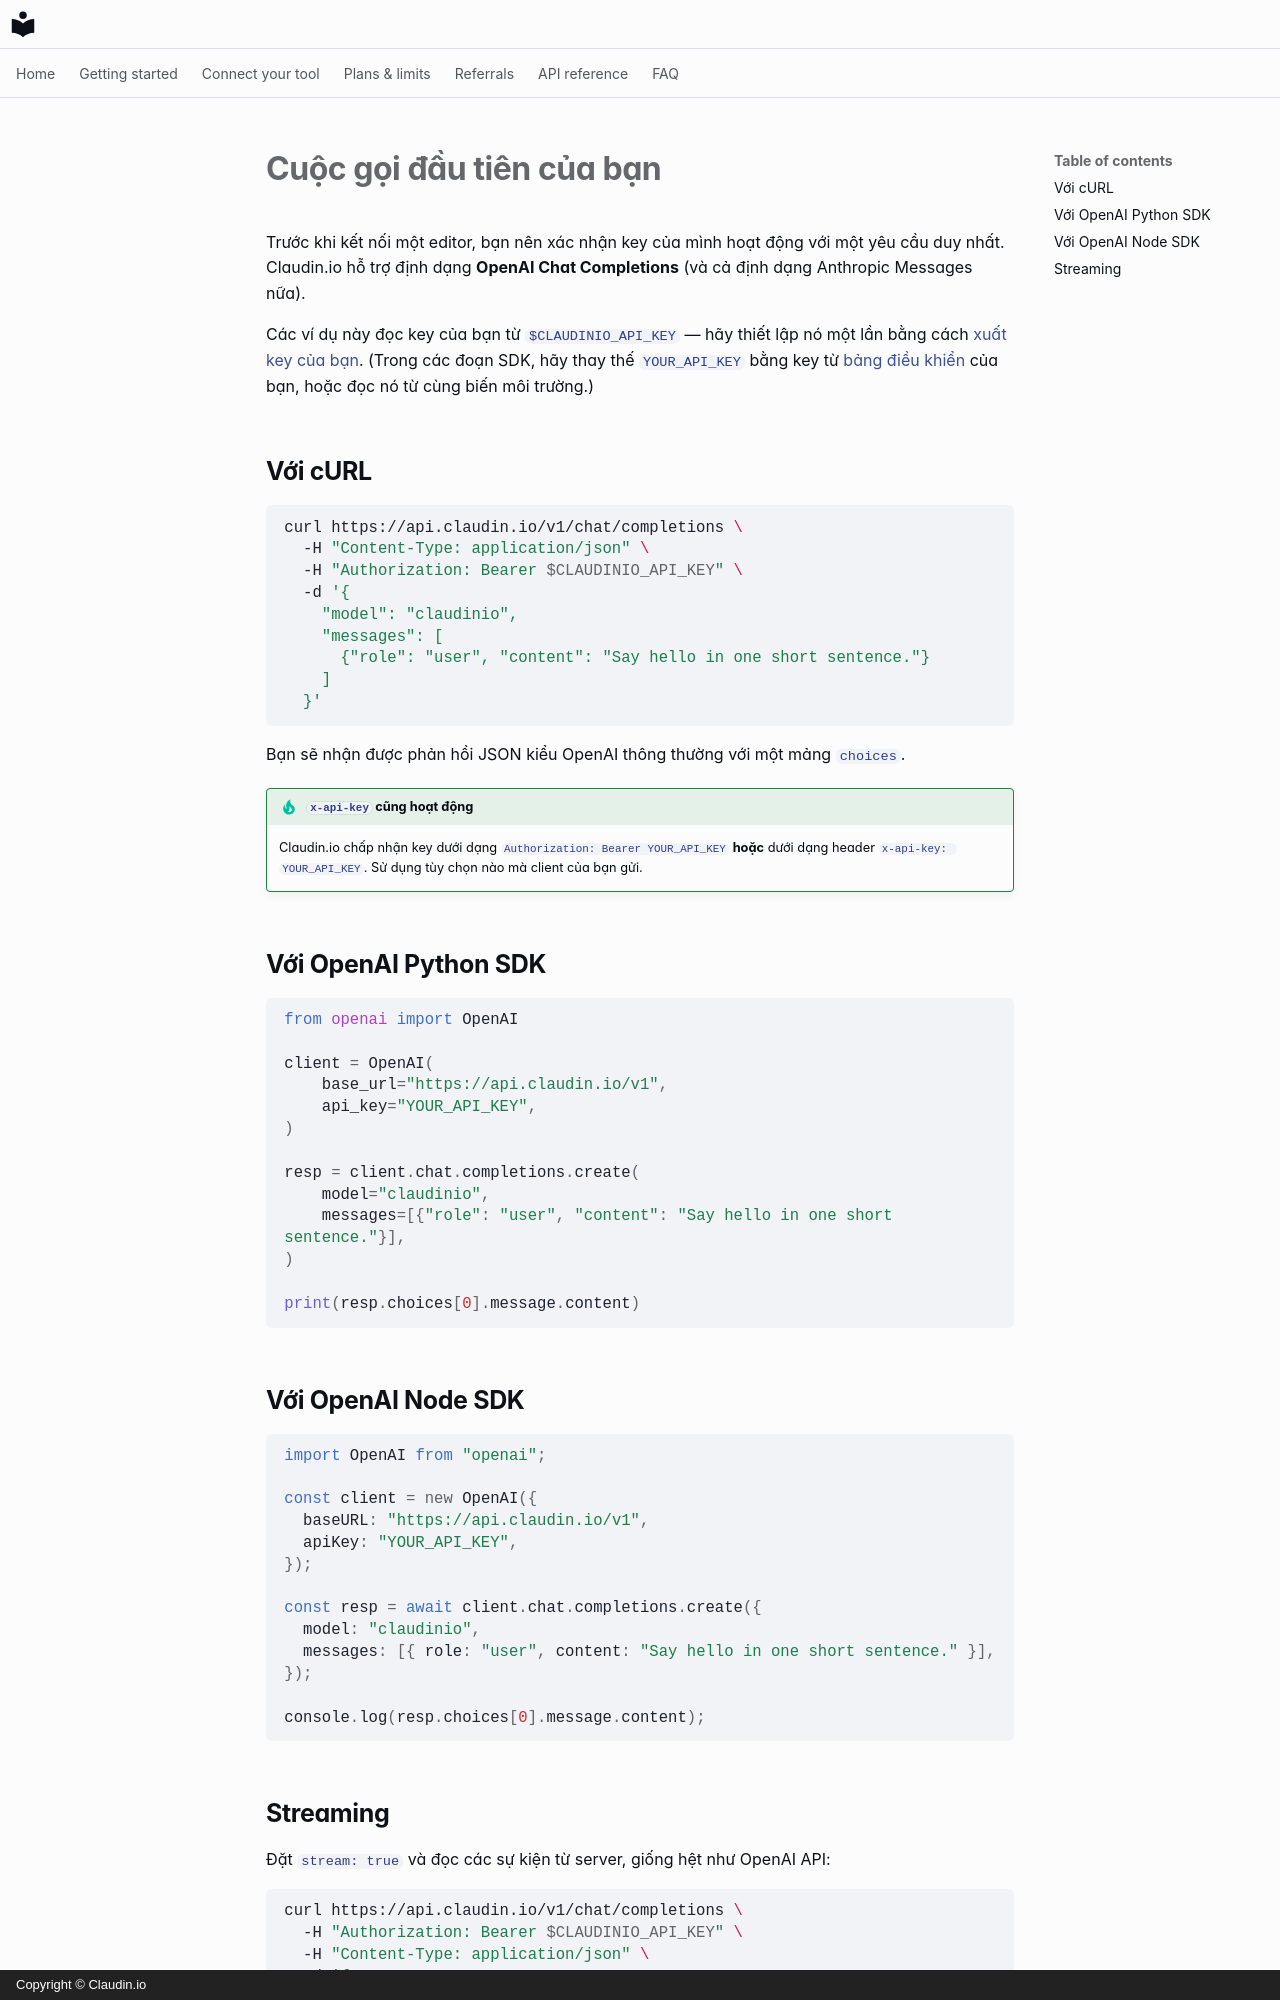

repository: claudin-io/docs · page: getting-started/first-call.vi/index.html · generator: mkdocs · copyright: Copyright © Claudin.io

# Cuộc gọi đầu tiên của bạn

Trước khi kết nối một editor, bạn nên xác nhận key của mình hoạt động với một yêu cầu duy nhất. Claudin.io hỗ trợ định dạng **OpenAI Chat Completions** (và cả định dạng Anthropic Messages nữa).

Các ví dụ này đọc key của bạn từ `$CLAUDINIO_API_KEY` — hãy thiết lập nó một lần bằng cách [xuất key của bạn](set-your-key.md). (Trong các đoạn SDK, hãy thay thế `YOUR_API_KEY` bằng key từ [bảng điều khiển](account.md) của bạn, hoặc đọc nó từ cùng biến môi trường.)

## Với cURL

```bash
curl https://api.claudin.io/v1/chat/completions \
  -H "Content-Type: application/json" \
  -H "Authorization: Bearer $CLAUDINIO_API_KEY" \
  -d '{
    "model": "claudinio",
    "messages": [
      {"role": "user", "content": "Say hello in one short sentence."}
    ]
  }'
```

Bạn sẽ nhận được phản hồi JSON kiểu OpenAI thông thường với một mảng `choices`.

!!! tip "`x-api-key` cũng hoạt động"
    Claudin.io chấp nhận key dưới dạng `Authorization: Bearer YOUR_API_KEY` **hoặc** dưới dạng header `x-api-key: YOUR_API_KEY`. Sử dụng tùy chọn nào mà client của bạn gửi.

## Với OpenAI Python SDK

```python
from openai import OpenAI

client = OpenAI(
    base_url="https://api.claudin.io/v1",
    api_key="YOUR_API_KEY",
)

resp = client.chat.completions.create(
    model="claudinio",
    messages=[{"role": "user", "content": "Say hello in one short sentence."}],
)

print(resp.choices[0].message.content)
```

## Với OpenAI Node SDK

```javascript
import OpenAI from "openai";

const client = new OpenAI({
  baseURL: "https://api.claudin.io/v1",
  apiKey: "YOUR_API_KEY",
});

const resp = await client.chat.completions.create({
  model: "claudinio",
  messages: [{ role: "user", content: "Say hello in one short sentence." }],
});

console.log(resp.choices[0].message.content);
```
